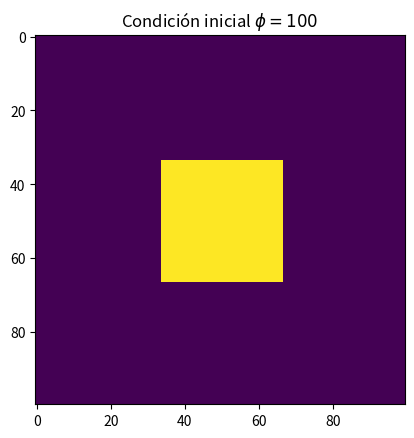
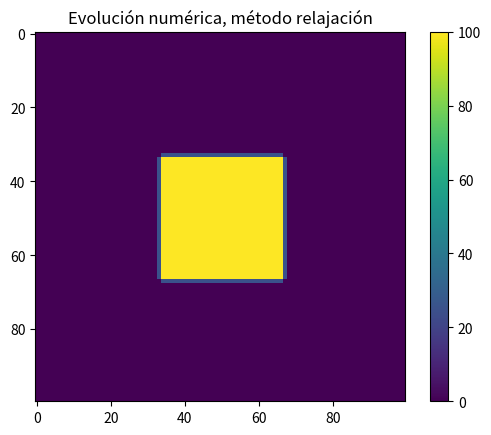
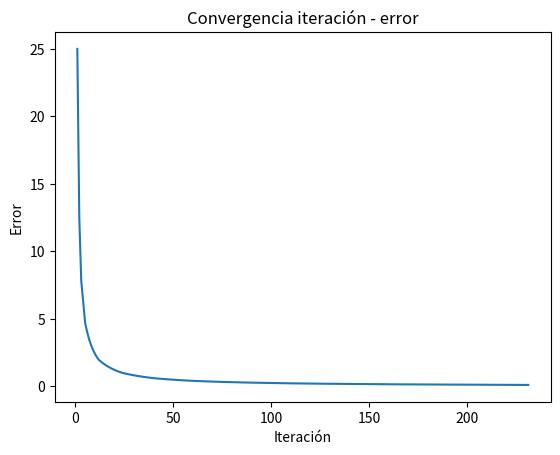
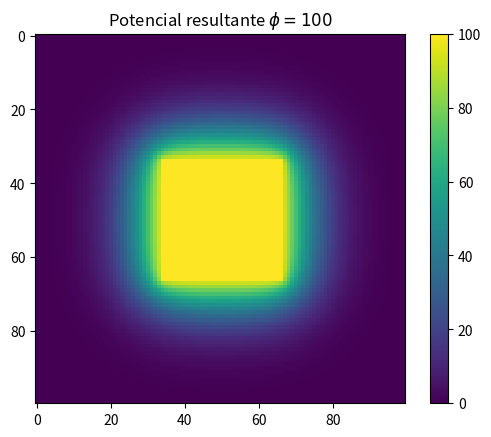
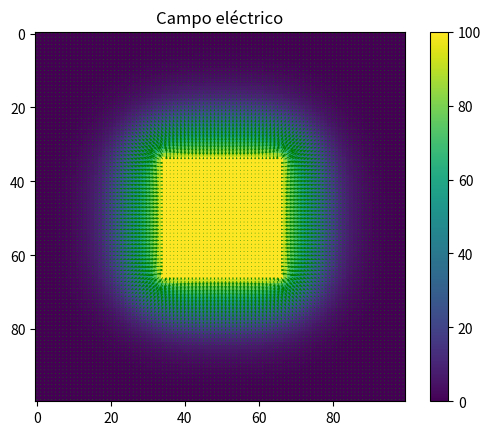

Write the Python code that produced these figures, in order.
import numpy as np
import math 
import tqdm
import matplotlib.pyplot as plt # side-stepping mpl backend
import matplotlib.animation as animation

# Define the relaxation method

def f(x1,x2,x3,x4):
    f = 0.25*(x1+x2+x3+x4)
    return f

# def function(i,j,n):
#     # Define circle
#     r = 0.05
#     d = 0.003
#     w = 0.3
#     p = 0.45
#     if (((i/n)-p) + w>  (r-d) and ((i/n)-p)+ w<  (r+d)) or (((i/n)-p) - w>  (r-d) and ((i/n)-p)- w<  (r+d)) or (((j/n)-p) + w>  (r-d) and ((j/n)-p)+ w<  (r+d)) or ((j/n)-p) - w>  (r-d) and ((j/n)-p)- w<  (r+d)  :
                                                                                                                                                                                

#         return True
#     else:
#         False

def function(i,j,n):
    if i>n/3 and i<(2*n/3) and j>n/3 and j<(2*n/3):
        return True
    else:
        return False

# Define potential function
def phi(i,j,n):
    phi = 100
    return phi


# Mejorando la resolución de la técnica
n = 100

# Create a matrix to store the computed values

M = np.zeros((n,n))
R = np.zeros((n,n))

# Declare the initial conditions

for i in range(0,n):
    for j in range(0,n):
        if function(i,j,n)==True:
            M[i,j] = 100

plt.imshow(M)
plt.title('Condición inicial $\phi = 100$')
plt.show()


# Animation elements


ims = [] # To store frames
fig, ax = plt.subplots() #Matplotlib 

im = ax.imshow(M, cmap='viridis')
ax.set_title('Evolución numérica, método relajación')
colorbar = fig.colorbar(im, ax=ax)

# Error display
error_template = 'Max error = %.4f'
err = 1
E=[[],[]]

# Loop untill error
frame=0
while err>0.1:
    
    # Reset error and storage matrix
    err = 0
    R = np.zeros((n,n))

    # Relaxation calculation
    for i in range(0,n-1):
        for j in range(0,n-1):
            if (i>0 and i < n and j>0 and j<n):
                R[i,j] = f(M[i+1,j],M[i-1,j],M[i,j+1],M[i,j-1])

    # Keeping initial conditions
    for i in range(0,n):
        for j in range(0,n):
            if function(i,j,n)==True:
                R[i,j] = phi(i,j,n)
    
    # Max error calc
    for i in range(0,n-1):
        for j in range(0,n-1):
            if abs(R[i,j]-M[i,j]) > err:
                    err = abs(M[i,j]-R[i,j])
    # Loop set
    M = R

    # Frame creation
    im = ax.imshow(M, animated=True)
    text= ax.annotate(error_template % (err),(2,5),color='white')

    if frame == 0:
        ax.imshow(M)  # show an initial one first
    
    ims.append([im,text])
    frame=frame+1

    E[0].append(frame)
    E[1].append(err)
    # To see progress
    print(err)


# Display animation
ani = animation.ArtistAnimation(fig, ims, interval=50, blit=True,
                                repeat_delay=1000)
plt.show()

# Display iteration - error convergence

plt.plot(E[0],E[1])
plt.title('Convergencia iteración - error')
plt.ylabel('Error')
plt.xlabel('Iteración')
plt.show()

# Display final potential result
plt.imshow(M)
plt.colorbar()
plt.title('Potencial resultante $\phi = 100$')
plt.show()


#Display electric field

gx,gy = np.gradient(M,edge_order=2)

x = np.arange(0,n,1)
y = np.arange(0,n,1)

gy = np.flipud(gy)

plt.figure()
plt.imshow(M)
plt.colorbar()
plt.quiver(-1*gy,gx,scale=500,color='green')

plt.title('Campo eléctrico')

plt.show()
